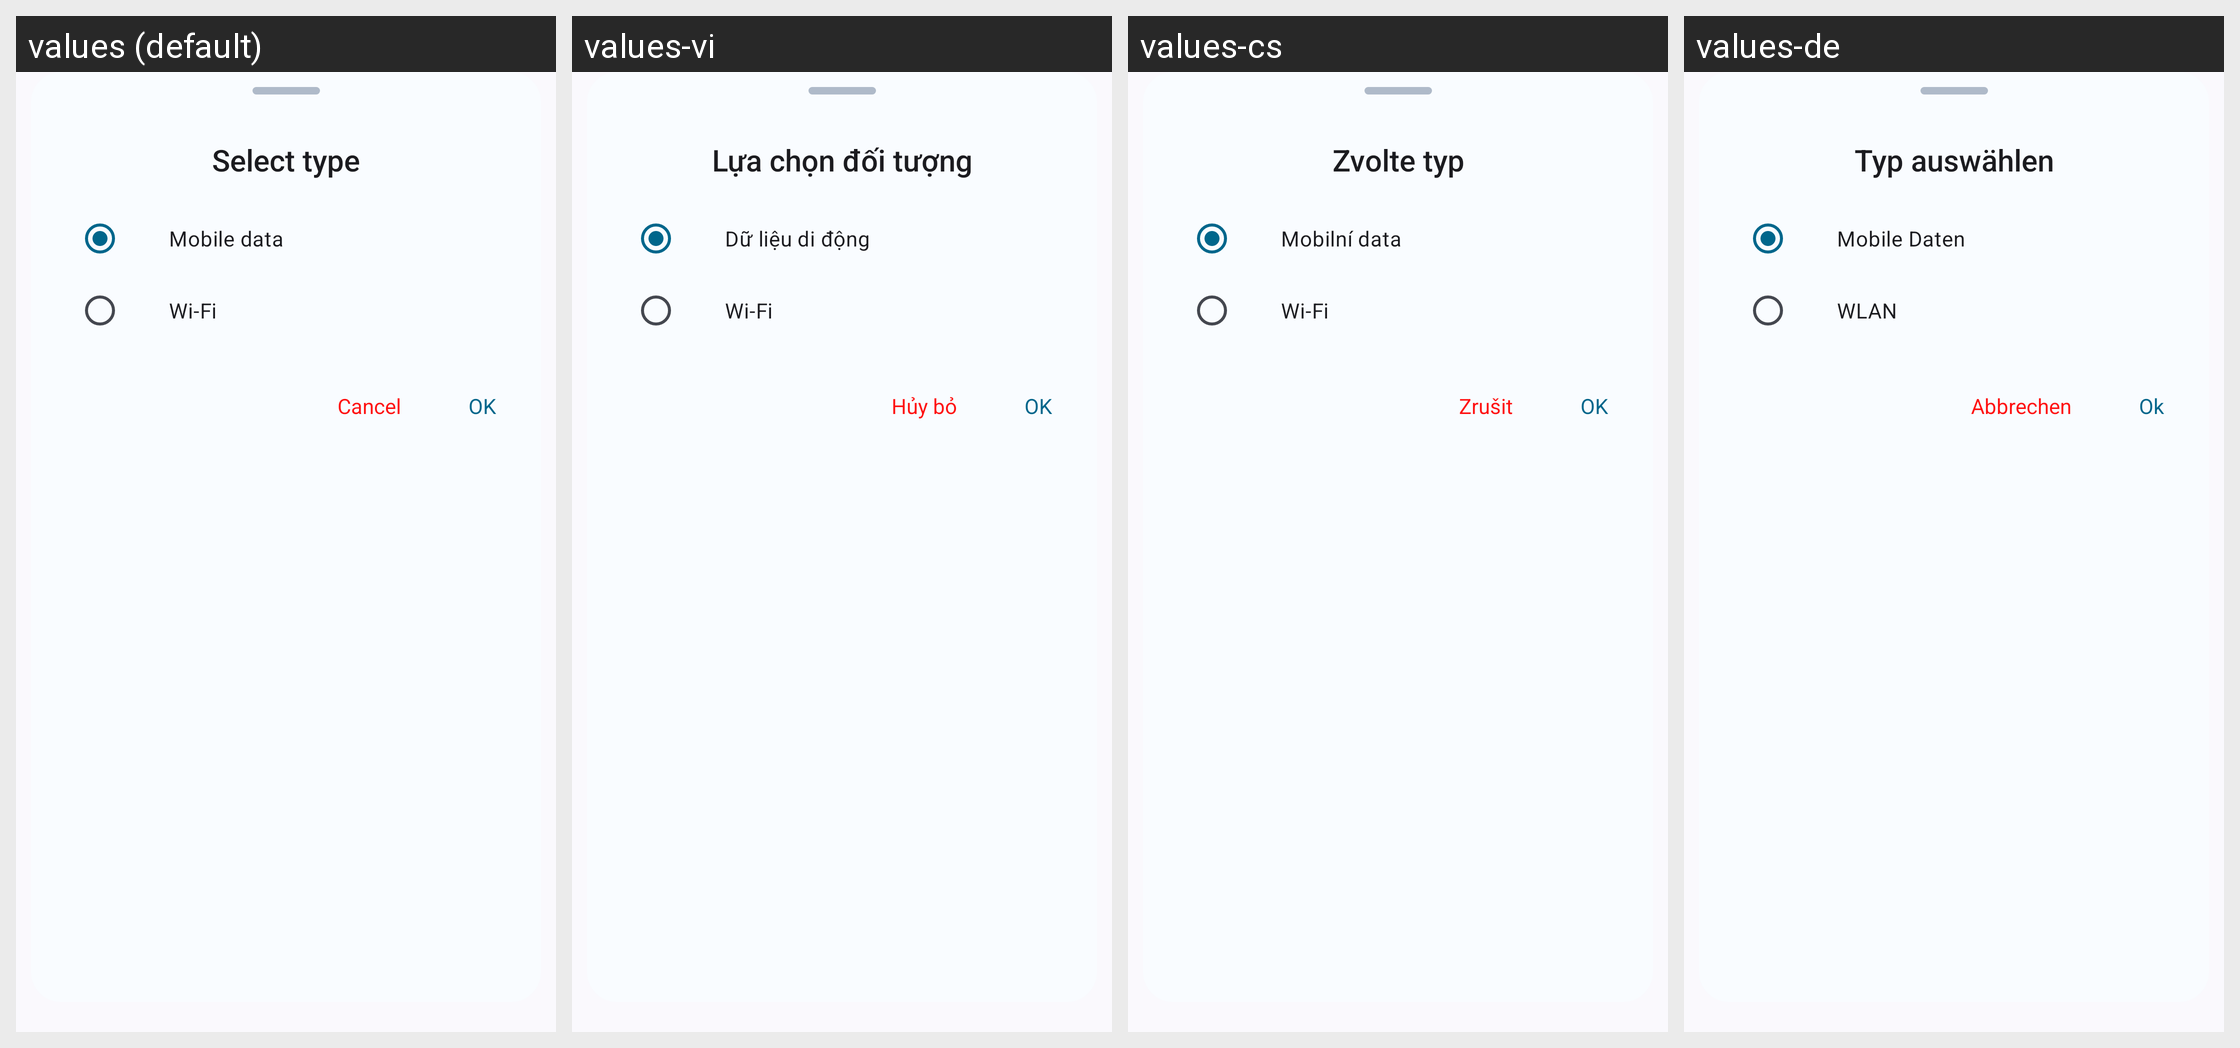

Here is an Android app screen in its default locale and in the app's own translations. Write out the translated-string differences for the strings that appear on this screen.
Android screen res/layout/data_usage_type.xml rendered under 4 locales, left to right: values (default), values-vi, values-cs, values-de. Device: Nexus 5 (rendered at 1080×1920; each locale shown at half size, 540×960, under a caption strip naming it); theme Theme.DataMonitor.
Other locales in the repository, not shown: values-ar, values-bho, values-es, values-et, values-fr, values-ga, values-hi, values-hu, values-ia, values-in, values-it, values-iw, values-ja, values-ko, values-ml, values-mr, values-ms, values-nb-rNO, values-nl, values-ota, values-pl, values-pt, values-pt-rBR, values-ro, values-ru, values-ta, values-tr, values-uk, values-uz, values-zh-rCN, values-zh-rTW.
Strings drawn on this screen, with the default value and each locale's value (text and hints the layout hard-codes, and strings that could not be matched under every locale, appear in the picture but are not listed):

title_app_data_usage_type
  values: Select type
  values-vi: Lựa chọn đối tượng
  values-cs: Zvolte typ
  values-de: Typ auswählen

label_mobile_data
  values: Mobile data
  values-vi: Dữ liệu di động
  values-cs: Mobilní data
  values-de: Mobile Daten

label_wifi
  values: Wi-Fi
  values-vi: Wi-Fi
  values-cs: Wi-Fi
  values-de: WLAN

action_cancel
  values: Cancel
  values-vi: Hủy bỏ
  values-cs: Zrušit
  values-de: Abbrechen

action_ok
  values: OK
  values-vi: OK
  values-cs: OK
  values-de: Ok
